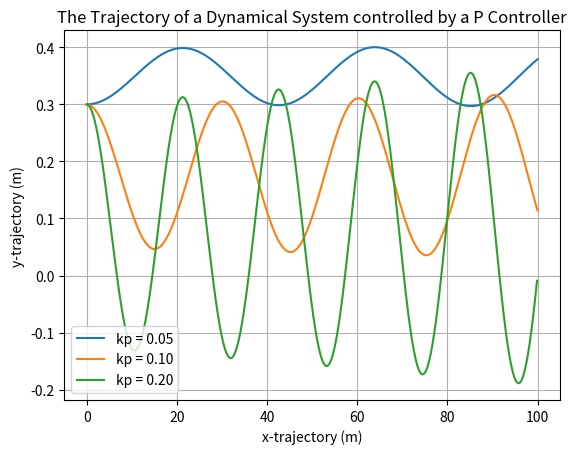

Here is the Python script that generated this plot:
import numpy as np
from scipy.integrate import solve_ivp
import matplotlib.pyplot as plt

class car:

    def __init__(self, length=2.3, velocity=5, x=0, y=0, theta=0, disturbance=0):
        """
        :param length: The length between the two axles of the car
        :param velocity: The velocity of the car (m/s)
        :param disturbance: The additive disturbance (rad)
        :param x: The x-position of the car (m)
        :param y: The y-position of the car (m)
        """
        self.__length = length
        self.__velocity = velocity
        self.__x = x
        self.__y = y
        self.__theta = theta
        self.__disturbance = disturbance

    # Simulate the motion of the car from t = 0 to t = 0 + dt.
    def move(self, steering_angle, dt):
        """
        :param steering_angle: The steering angle of the car (rad)
        :param dt: dt is a time that is added to 0 s to produce the final time of the simulation (s)
        :return:
        """

        # Define the system dynamics as a function for equations 3.11a-c
        def system_dynamics(t, z):
            theta = z[2]
            return [self.__velocity * np.cos(theta),
                    self.__velocity * np.sin(theta),
                    self.__velocity * np.tan(steering_angle + self.__disturbance) / self.__length]

        # Starting from z_initial = [self.x, self.y, self.pose]
        z_initial = [self.__x, self.__y, self.__theta]
        # Simulate the dynamical system
        solution = solve_ivp(system_dynamics,
                             [0, dt],
                             z_initial)
        self.__x = solution.y[0][-1]
        self.__y = solution.y[1][-1]
        self.__theta = solution.y[2][-1]

    def x(self):
        return self.__x

    def y(self):
        return self.__y

    def theta(self):
        return self.__theta

    def length(self):
        return self.__length

    def velocity(self):
        return self.__velocity


class PIDController:

    def __init__(self, kp, ki, kd, ts):
        """
        :param kp: kp = The proportional gain
        :param ts: ts = The sampling time (s)
        """
        self.__kp = kp
        self.__ki = ki * ts
        self.__kd = kd / ts
        self.__ts = ts
        self.__previous_error = None

    def contol(self, y, y_set_point=0):
        """
        :param y: The y-position of the car
        :param y_set_point: The desired y-position of the car
        :return:
        """
        error = y_set_point - y
        control_action = self.__kp * error

        if self.__previous_error is not None:
            control_action += self.__kd * (error - self.__previous_error)

        self.__previous_error = error
        return control_action

sampling_freq = 40
t_final = 20
t_sampling = 1 / sampling_freq
num_points = t_final * sampling_freq
initial_y =0.3
initial_disturbance = 1. * np.pi / 180.

pid = PIDController(kp=0.05, ki=0.0, kd=0, ts=t_sampling)
pid2 = PIDController(kp=0.10, ki=0.0, kd=0.0, ts=t_sampling)
pid3 = PIDController(kp=0.20, ki=0.0, kd=0.0, ts=t_sampling)
malcolm = car(y=initial_y, disturbance=initial_disturbance)
malcolm2 = car(y=initial_y, disturbance=initial_disturbance)
malcolm3 = car(y=initial_y, disturbance=initial_disturbance)
y_cache = np.array([malcolm.y()]) # Inserted current first value of y into the cache
y_cache2 = np.array([malcolm2.y()])
y_cache3 = np.array([malcolm3.y()])
x_cache = np.array([malcolm.x()]) # Inserted current first value of x into the cache
x_cache2 = np.array([malcolm2.x()])
x_cache3 = np.array([malcolm3.x()])

for k in range(num_points):
    control_action = pid.contol(y=malcolm.y())
    malcolm.move(control_action, t_sampling)
    y_cache = np.append(y_cache, malcolm.y())
    x_cache = np.append(x_cache, malcolm.x())

    control_action2 = pid2.contol(y=malcolm2.y())
    malcolm2.move(control_action2, t_sampling)
    y_cache2 = np.append(y_cache2, malcolm2.y())
    x_cache2 = np.append(x_cache2, malcolm2.x())

    control_action3 = pid3.contol(y=malcolm3.y())
    malcolm3.move(control_action3, t_sampling)
    y_cache3 = np.append(y_cache3, malcolm3.y())
    x_cache3 = np.append(x_cache3, malcolm3.x())

# Plot the graphs of the (x, y) Trajectories
t_span = t_sampling * np.arange(num_points + 1)
plt.plot(x_cache, y_cache, label="kp = 0.05")
plt.plot(x_cache2, y_cache2, label="kp = 0.10")
plt.plot(x_cache3, y_cache3, label="kp = 0.20")
plt.xlabel("x-trajectory (m)")
plt.ylabel("y-trajectory (m)")
plt.grid()
plt.title("The Trajectory of a Dynamical System controlled by a P Controller")
plt.legend()
plt.show()